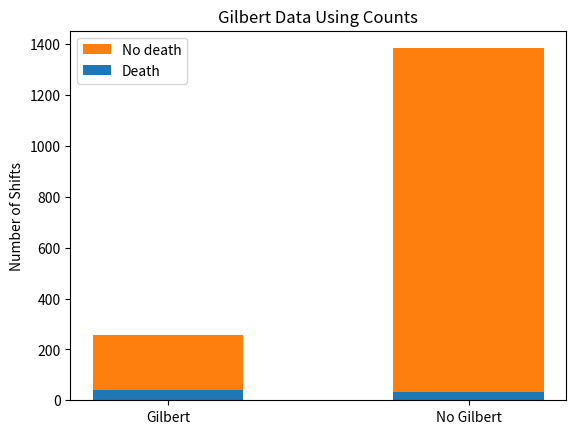
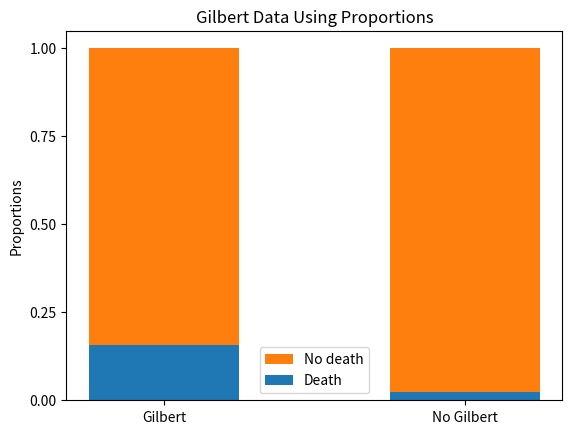

Here is the Python script that generated these plots, in order:
#------------------------------------------------------------------------------
# Create stacked bar plots using the Gilbert data.
#
# By Johnny Lin
# February 2019
#
# Notes:
# * Written for Python 3.6.
# * Chunks of code are copied/adapted from:  https://matplotlib.org/gallery/
#   lines_bars_and_markers/bar_stacked.html (accessed February 19, 2019).
# * Data from and patterned after zyBook Participation Activity 4.1.4.
#------------------------------------------------------------------------------


#- Imports:

import numpy as np
import matplotlib.pyplot as plt


#- Data:  For death_count and no_death_count, the first element is Gilbert
#  and the second element is no Gilbert.

death_count = np.array([40,34])
no_death_count = np.array([217, 1350])

total_by_gilbert = death_count[0] + no_death_count[0]
total_by_not_gilbert = death_count[1] + no_death_count[1]

death_proportions = \
    death_count / np.array([total_by_gilbert, total_by_not_gilbert])
no_death_proportions = \
    no_death_count / np.array([total_by_gilbert, total_by_not_gilbert])
    

#- Parameters applicable to both plots:

width = 0.5
idx = np.arange(2)


#- Plot raw counts stacked bar plot:

fig = plt.figure(1)
p1 = plt.bar(idx, death_count, width)
p2 = plt.bar(idx, no_death_count, width, bottom=death_count)
plt.title("Gilbert Data Using Counts")
plt.ylabel("Number of Shifts")
plt.xticks(idx, ("Gilbert", "No Gilbert"))
plt.legend((p2[0], p1[0]), ("No death", "Death"))
plt.savefig('stacked_bar_counts_plot.png')


#- Plot proportions stacked bar plot:

fig = plt.figure(2)
p1 = plt.bar(idx, death_proportions, width)
p2 = plt.bar(idx, no_death_proportions, width, bottom=death_proportions)
plt.title("Gilbert Data Using Proportions")
plt.ylabel("Proportions")
plt.xticks(idx, ("Gilbert", "No Gilbert"))
plt.yticks([0, 0.25, 0.5, 0.75, 1.0])
plt.legend((p2[0], p1[0]), ("No death", "Death"))
plt.savefig('stacked_bar_prop_plot.png')


#===== end file =====